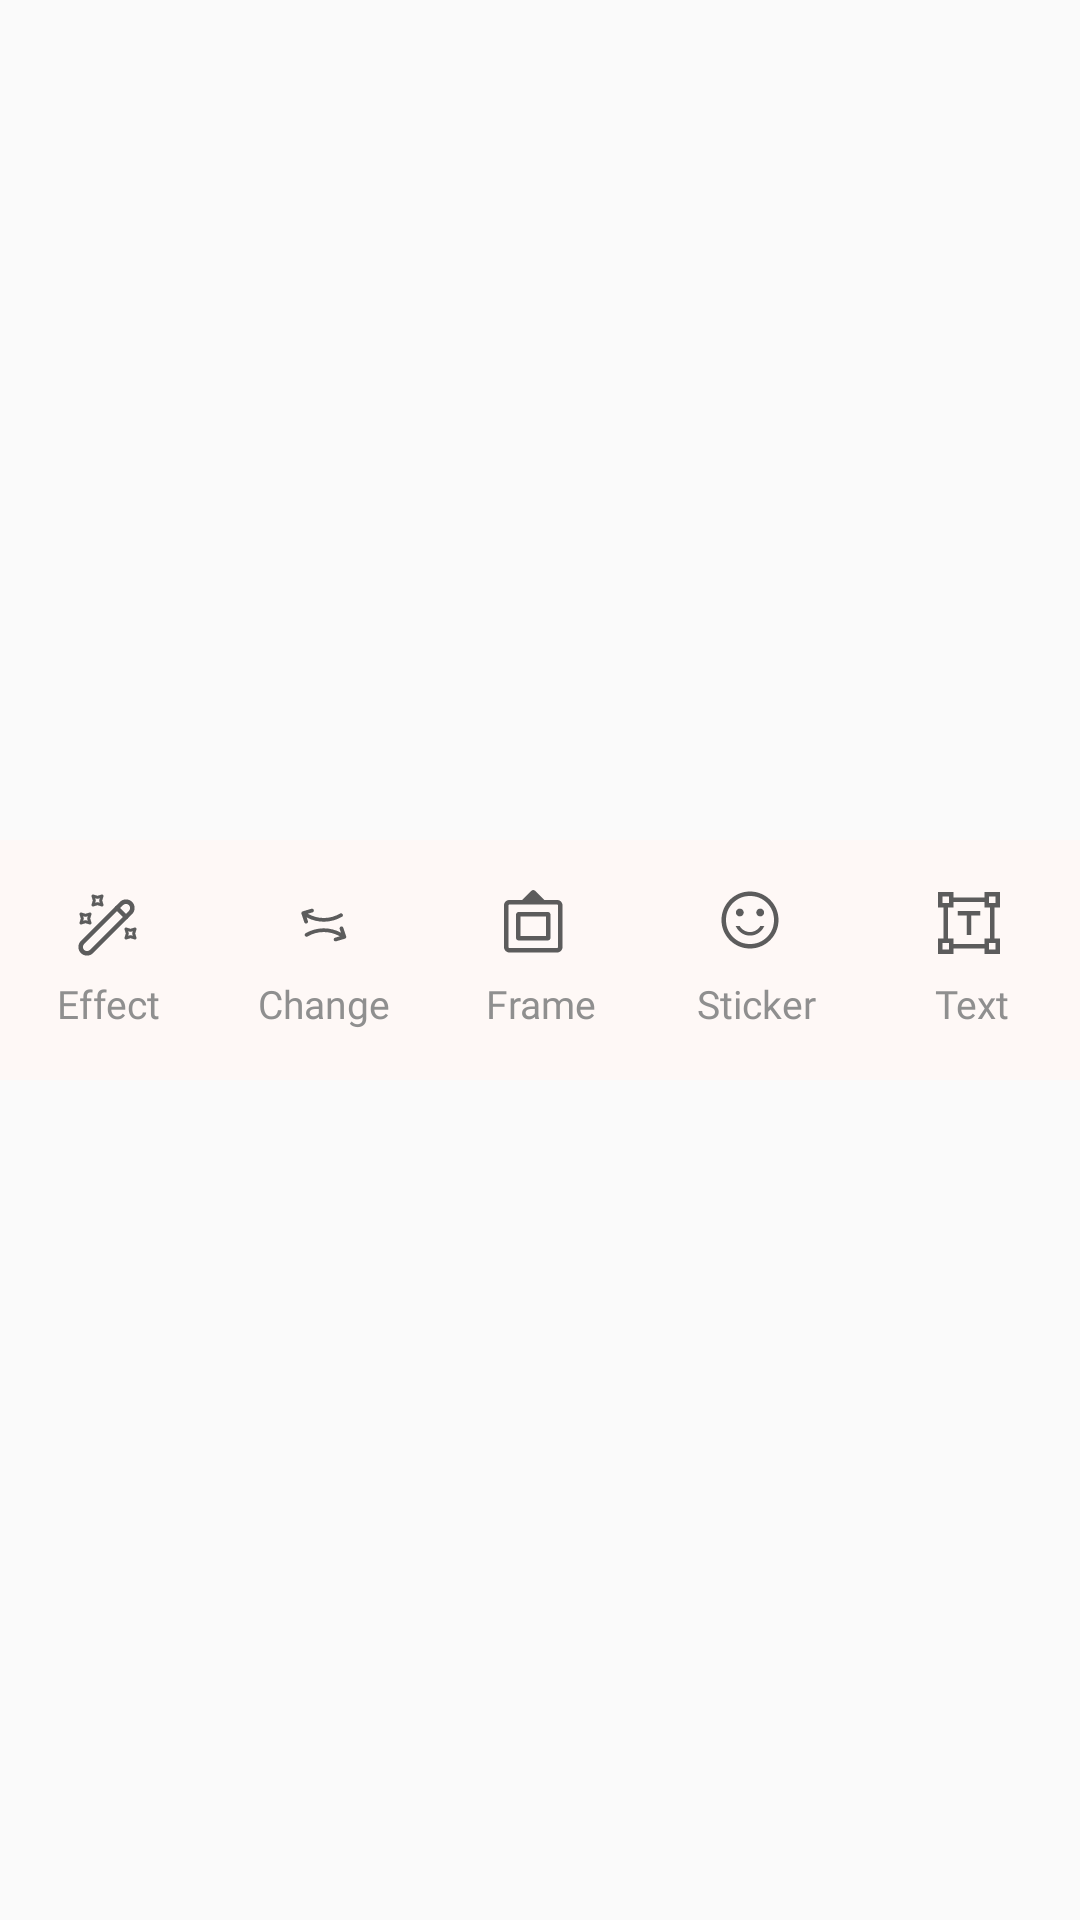

Here is an Android app screen rendered from its layout file. Give the layout XML and the strings, colors and styles it references.
<!-- AndroidManifest.xml: application theme AppTheme -->
<!-- res/layout/layout.xml -->
<?xml version="1.0" encoding="utf-8"?>
<androidx.constraintlayout.widget.ConstraintLayout xmlns:android="http://schemas.android.com/apk/res/android"
    xmlns:app="http://schemas.android.com/apk/res-auto"
    android:layout_width="match_parent"
    android:layout_height="match_parent"
    xmlns:tools="http://schemas.android.com/tools">

    <LinearLayout
        android:id="@+id/llcontrol"
        app:layout_constraintStart_toStartOf="parent"
        app:layout_constraintEnd_toEndOf="parent"
        android:layout_width="match_parent"
        android:layout_height="80dp"
        android:layout_above="@+id/adView"
        android:background="#FEF8F6"
        android:gravity="center"
        android:orientation="horizontal"
        android:weightSum="5"
        app:layout_constraintBottom_toBottomOf="parent"
        app:layout_constraintTop_toTopOf="parent">

        <LinearLayout
            android:id="@+id/ln_effect"
            android:layout_width="0dp"
            android:layout_height="wrap_content"
            android:layout_gravity="center"
            android:layout_weight="1"
            android:gravity="center"
            android:orientation="vertical"
            android:paddingVertical="@dimen/dp10">

            <ImageView
                android:id="@+id/iceffect"
                android:layout_width="50dp"
                android:layout_height="match_parent"
                android:src="@drawable/effect" />

            <TextView
                android:layout_gravity="center"
                android:gravity="center"
                android:layout_width="match_parent"
                android:id="@+id/tv_effect"
                style="@style/TextViewBaseToolbar"
                android:layout_marginTop="@dimen/dp5"
                android:text="@string/effect"
                android:textColor="@color/color_text"
                android:textSize="@dimen/sp13" />
        </LinearLayout>

        <LinearLayout
            android:paddingVertical="@dimen/dp10"
            android:id="@+id/ln_change"
            android:layout_width="0dp"
            android:layout_height="wrap_content"
            android:layout_gravity="center"
            android:layout_weight="1"
            android:gravity="center"
            android:orientation="vertical">

            <ImageView
                android:id="@+id/icrandom"
                android:layout_width="50dp"
                android:layout_height="match_parent"
                android:src="@drawable/change" />

            <TextView
                android:layout_gravity="center"
                android:gravity="center"
                android:layout_width="match_parent"
                android:id="@+id/tv_change"
                style="@style/TextViewBaseToolbar"
                android:layout_marginTop="@dimen/dp5"
                android:text="@string/Change"
                android:textColor="@color/color_text"
                android:textSize="@dimen/sp13" />
        </LinearLayout>

        <LinearLayout
            android:paddingVertical="@dimen/dp10"
            android:id="@+id/ln_frame"
            android:layout_width="0dp"
            android:layout_height="wrap_content"
            android:layout_gravity="center"
            android:layout_weight="1"
            android:gravity="center"
            android:orientation="vertical">

            <ImageView
                android:id="@+id/icframe"
                android:layout_width="50dp"
                android:layout_height="match_parent"
                android:src="@drawable/filter_frames" />

            <TextView
                android:layout_gravity="center"
                android:gravity="center"
                android:layout_width="match_parent"
                android:id="@+id/tv_frame"
                style="@style/TextViewBaseToolbar"
                android:layout_marginTop="@dimen/dp5"
                android:text="@string/Frame"
                android:textColor="@color/color_text"
                android:textSize="@dimen/sp13" />
        </LinearLayout>

        <LinearLayout
            android:paddingVertical="@dimen/dp10"
            android:id="@+id/ln_sticker"
            android:layout_width="0dp"
            android:layout_height="wrap_content"
            android:layout_gravity="center"
            android:layout_weight="1"
            android:gravity="center"
            android:orientation="vertical">

            <ImageView
                android:id="@+id/icsnap"
                android:layout_width="50dp"
                android:layout_height="match_parent"
                android:src="@drawable/sticker" />

            <TextView
                android:layout_gravity="center"
                android:gravity="center"
                android:layout_width="match_parent"
                android:id="@+id/tv_sticker"
                style="@style/TextViewBaseToolbar"
                android:layout_marginTop="@dimen/dp5"
                android:text="@string/Sticker"
                android:textColor="@color/color_text"
                android:textSize="@dimen/sp13" />
        </LinearLayout>

        <LinearLayout
            android:paddingVertical="@dimen/dp10"
            android:id="@+id/ln_text"
            android:layout_width="0dp"
            android:layout_height="wrap_content"
            android:layout_gravity="center"
            android:layout_weight="1"
            android:gravity="center"
            android:orientation="vertical">

            <ImageView
                android:id="@+id/ictext"
                android:layout_width="50dp"
                android:layout_height="match_parent"
                android:src="@drawable/insert_text" />

            <TextView
                android:layout_width="match_parent"
                android:id="@+id/tv_text"
                style="@style/TextViewBaseToolbar"
                android:layout_gravity="center"
                android:layout_marginTop="@dimen/dp5"
                android:gravity="center"
                android:text="@string/Text"
                android:textColor="@color/color_text"
                android:textSize="@dimen/sp13" />
        </LinearLayout>
    </LinearLayout>
</androidx.constraintlayout.widget.ConstraintLayout>
<!-- resources referenced by this layout -->
<resources>
  <color name="color_text">#8F8F8F</color>
  <dimen name="dp10">10dp</dimen>
  <dimen name="dp5">5dp</dimen>
  <dimen name="sp13">13sp</dimen>
  <!-- drawable filter_frames (drawable) -->
  <vector xmlns:android="http://schemas.android.com/apk/res/android"
      android:width="24dp"
      android:height="24dp"
      android:viewportWidth="24"
      android:viewportHeight="24">
    <path
        android:pathData="M1.8,20.825C1.3,20.825 0.875,20.65 0.525,20.3C0.175,19.95 0,19.525 0,19.025V5.15C0,4.633 0.175,4.2 0.525,3.85C0.875,3.5 1.3,3.325 1.8,3.325H6.05L9.125,0.275C9.308,0.092 9.517,0 9.75,0C9.983,0 10.192,0.092 10.375,0.275L13.45,3.325H17.7C18.2,3.325 18.625,3.5 18.975,3.85C19.325,4.2 19.5,4.633 19.5,5.15V19.025C19.5,19.525 19.325,19.95 18.975,20.3C18.625,20.65 18.2,20.825 17.7,20.825H1.8ZM1.8,19.325H17.7C17.783,19.325 17.854,19.3 17.913,19.25C17.971,19.2 18,19.125 18,19.025V5.15C18,5.05 17.971,4.971 17.913,4.912C17.854,4.854 17.783,4.825 17.7,4.825H1.8C1.717,4.825 1.646,4.854 1.588,4.912C1.529,4.971 1.5,5.05 1.5,5.15V19.025C1.5,19.125 1.529,19.2 1.588,19.25C1.646,19.3 1.717,19.325 1.8,19.325ZM4.9,16.825C4.65,16.825 4.438,16.742 4.263,16.575C4.088,16.408 4,16.192 4,15.925V8.25C4,7.983 4.088,7.762 4.263,7.587C4.438,7.412 4.65,7.325 4.9,7.325H14.6C14.85,7.325 15.063,7.412 15.238,7.587C15.413,7.762 15.5,7.983 15.5,8.25V15.925C15.5,16.192 15.413,16.408 15.238,16.575C15.063,16.742 14.85,16.825 14.6,16.825H4.9ZM5.5,15.325H14V8.825H5.5V15.325Z"
        android:fillColor="#5C5C5C"/>
  </vector>
  <!-- drawable insert_text (drawable) -->
  <vector xmlns:android="http://schemas.android.com/apk/res/android"
      android:width="24dp"
      android:height="24dp"
      android:viewportWidth="24"
      android:viewportHeight="24">
    <path
        android:pathData="M10.25,15V8.5H7.25V7H14.75V8.5H11.75V15H10.25ZM0.7,21.3V16.2H2.5V5.8H0.7V0.7H5.8V2.5H16.2V0.7H21.3V5.8H19.5V16.2H21.3V21.3H16.2V19.5H5.8V21.3H0.7ZM5.8,18H16.2V16.2H18V5.8H16.2V4H5.8V5.8H4V16.2H5.8V18ZM2.2,4.3H4.3V2.2H2.2V4.3ZM17.7,4.3H19.8V2.2H17.7V4.3ZM17.7,19.8H19.8V17.7H17.7V19.8ZM2.2,19.8H4.3V17.7H2.2V19.8Z"
        android:fillColor="#5C5C5C"/>
  </vector>
  <string name="Change">Change</string>
  <string name="Frame">Frame</string>
  <string name="Sticker">Sticker</string>
  <string name="Text">Text</string>
  <string name="effect">Effect</string>
  <style name="TextViewBaseToolbar">
          <item name="android:fontFamily">@font/lexend_regular</item>
          <item name="android:layout_height">wrap_content</item>
          <item name="android:layout_width">wrap_content</item>
          <item name="android:textColor">@color/black</item>
          <item name="android:textSize">@dimen/sp16</item>
      </style>
  <style name="AppTheme" parent="Theme.AppCompat.Light.NoActionBar">
          
          <item name="colorPrimary">@color/colorPrimary</item>
          <item name="colorPrimaryDark">@color/colorPrimaryDark</item>
          <item name="colorAccent">#000000</item>
          <item name="android:statusBarColor" tools:ignore="NewApi">@color/white</item>
          <item name="android:windowLightStatusBar" tools:ignore="NewApi">true</item>
  
  
      </style>
  <color name="black">#000000</color>
  <dimen name="sp16">16sp</dimen>
  <color name="colorPrimary">#BB000000</color>
  <color name="colorPrimaryDark">#BB000000</color>
  <color name="white">#ffffff</color>
</resources>
